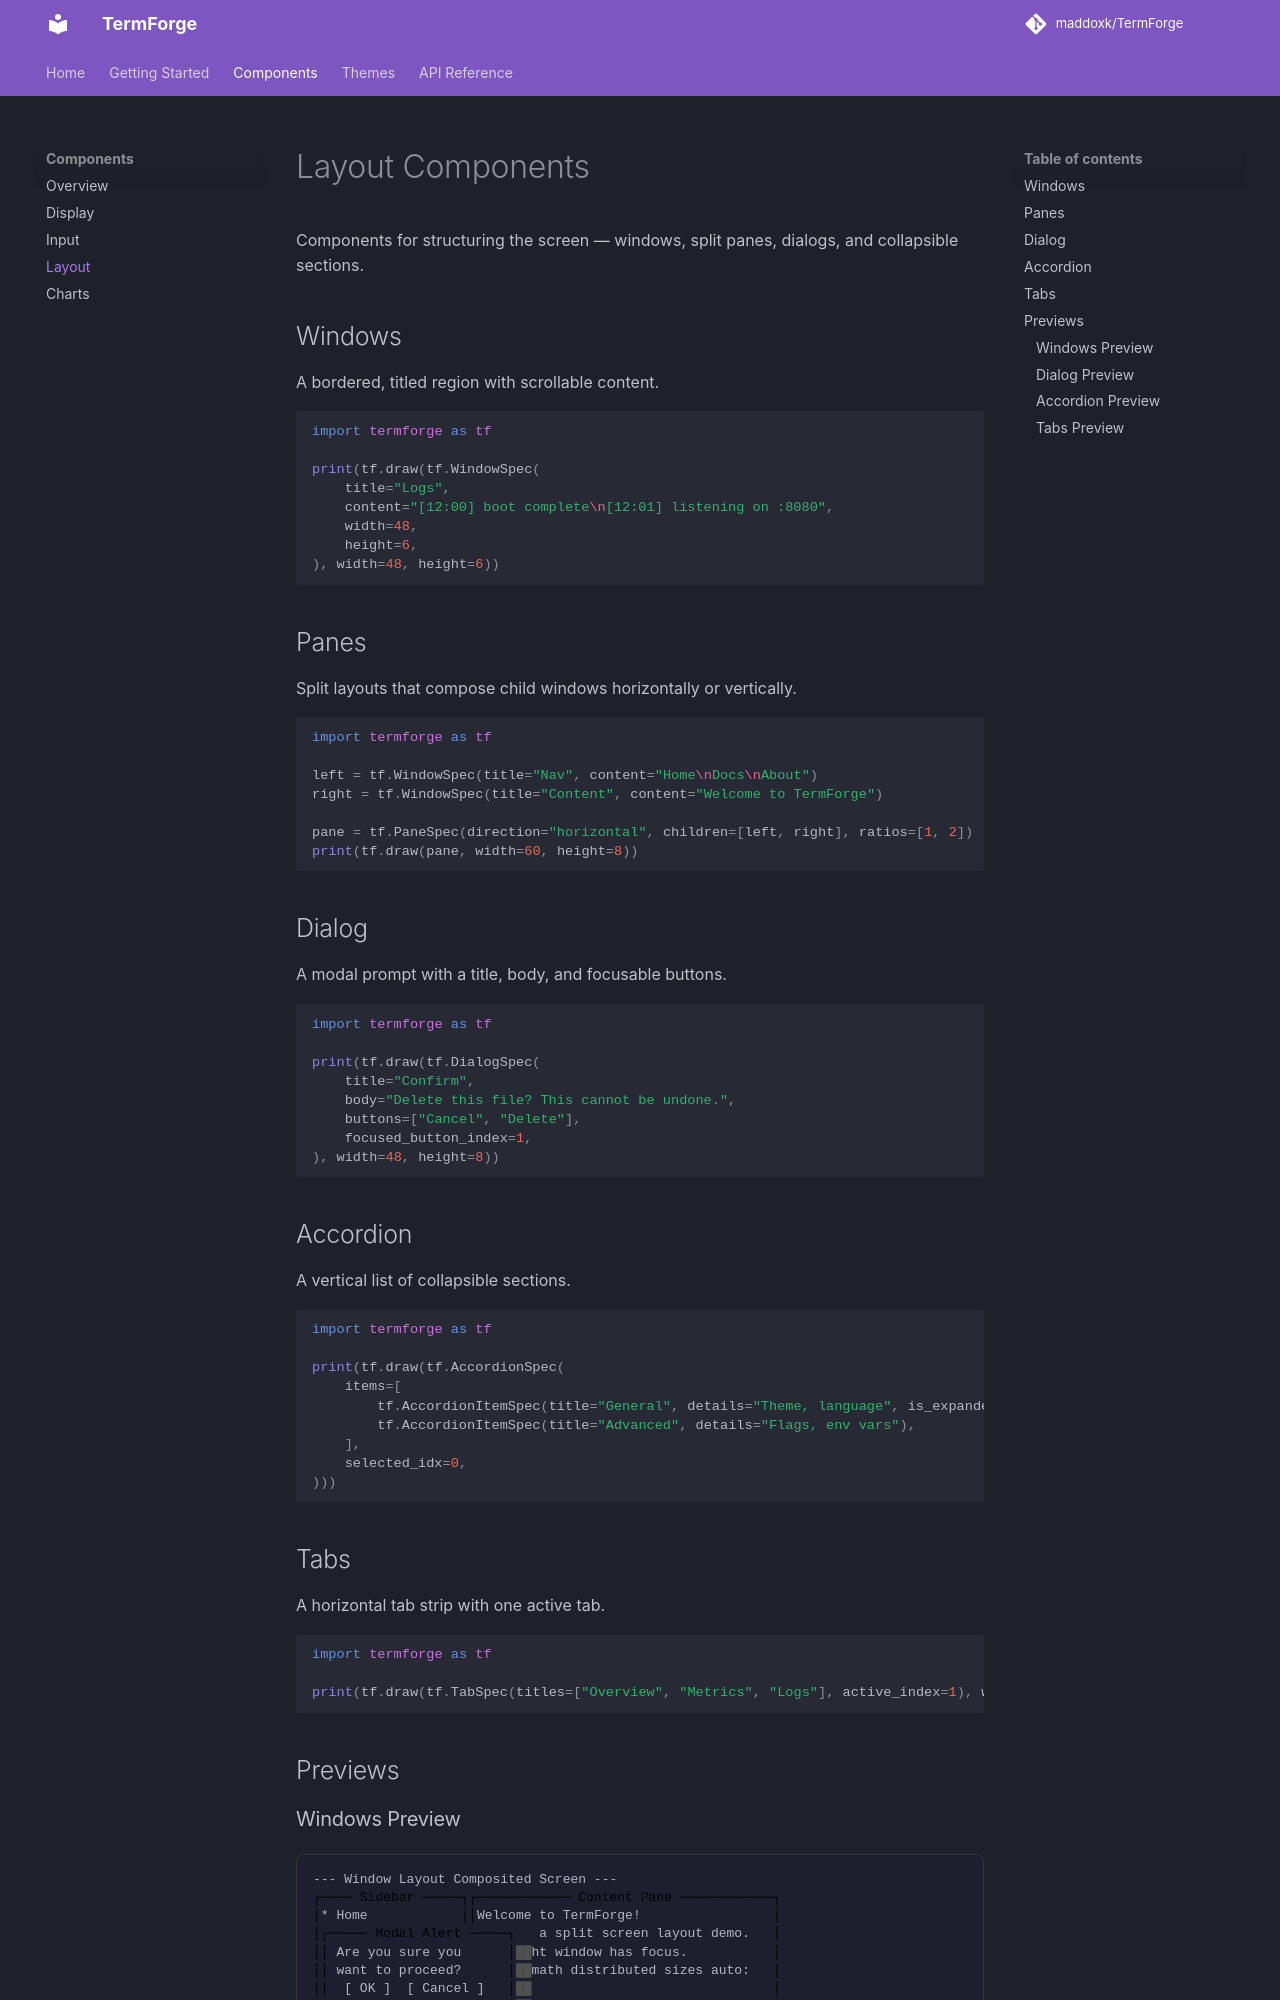

repository: maddoxk/TermForge · page: components/layout/index.html · generator: mkdocs

# Layout Components

Components for structuring the screen — windows, split panes, dialogs, and collapsible sections.

## Windows

A bordered, titled region with scrollable content.

```python
import termforge as tf

print(tf.draw(tf.WindowSpec(
    title="Logs",
    content="[12:00] boot complete\n[12:01] listening on :8080",
    width=48,
    height=6,
), width=48, height=6))
```

## Panes

Split layouts that compose child windows horizontally or vertically.

```python
import termforge as tf

left = tf.WindowSpec(title="Nav", content="Home\nDocs\nAbout")
right = tf.WindowSpec(title="Content", content="Welcome to TermForge")

pane = tf.PaneSpec(direction="horizontal", children=[left, right], ratios=[1, 2])
print(tf.draw(pane, width=60, height=8))
```

## Dialog

A modal prompt with a title, body, and focusable buttons.

```python
import termforge as tf

print(tf.draw(tf.DialogSpec(
    title="Confirm",
    body="Delete this file? This cannot be undone.",
    buttons=["Cancel", "Delete"],
    focused_button_index=1,
), width=48, height=8))
```

## Accordion

A vertical list of collapsible sections.

```python
import termforge as tf

print(tf.draw(tf.AccordionSpec(
    items=[
        tf.AccordionItemSpec(title="General", details="Theme, language", is_expanded=True),
        tf.AccordionItemSpec(title="Advanced", details="Flags, env vars"),
    ],
    selected_idx=0,
)))
```

## Tabs

A horizontal tab strip with one active tab.

```python
import termforge as tf

print(tf.draw(tf.TabSpec(titles=["Overview", "Metrics", "Logs"], active_index=1), width=48))
```

## Previews

### Windows Preview

<div class="terminal-preview">
<pre style="background:#1e1e2e;padding:16px;border-radius:8px;overflow-x:auto;font-family:'Fira Code',monospace;font-size:13px;line-height:1.4;white-space:pre;">--- Window Layout Composited Screen ---
<span style="color: #000000">┌──── Sidebar ─────┐</span><span style="color: #000000">┌──────────── Content Pane ────────────┐</span>
<span style="color: #000000">│</span>* Home            <span style="color: #000000">│</span><span style="color: #000000">│</span>Welcome to TermForge!                 <span style="color: #000000">│</span>
<span style="color: #000000">│</span><span style="color: #000000">┌───── Modal Alert ─────┐</span>   a split screen layout demo.   <span style="color: #000000">│</span>
<span style="color: #000000">│</span><span style="color: #000000">│</span> Are you sure you      <span style="color: #000000">│</span><span style="color: #505050"></span><span style="font-weight: lighter; color: #505050">██</span>ht window has focus.           <span style="color: #000000">│</span>
<span style="color: #000000">│</span><span style="color: #000000">│</span> want to proceed?      <span style="color: #000000">│</span><span style="color: #505050"></span><span style="font-weight: lighter; color: #505050">██</span>math distributed sizes auto:   <span style="color: #000000">│</span>
<span style="color: #000000">│</span><span style="color: #000000">│</span>  [ OK ]  [ Cancel ]   <span style="color: #000000">│</span><span style="color: #505050"></span><span style="font-weight: lighter; color: #505050">██</span>                               <span style="color: #000000">│</span>
<span style="color: #000000">│</span><span style="color: #000000">└───────────────────────┘</span><span style="color: #505050"></span><span style="font-weight: lighter; color: #505050">██</span>                               <span style="color: #000000">│</span>
<span style="color: #000000">│</span>  <span style="color: #505050"></span><span style="font-weight: lighter; color: #505050">█████████████████████████</span>                               <span style="color: #000000">│</span>
<span style="color: #000000">│</span>                  <span style="color: #000000">│</span><span style="color: #000000">│</span>                                      <span style="color: #000000">│</span>
<span style="color: #000000">└──────────────────┘</span><span style="color: #000000">└──────────────────────────────────────┘</span>
</pre>
</div>
